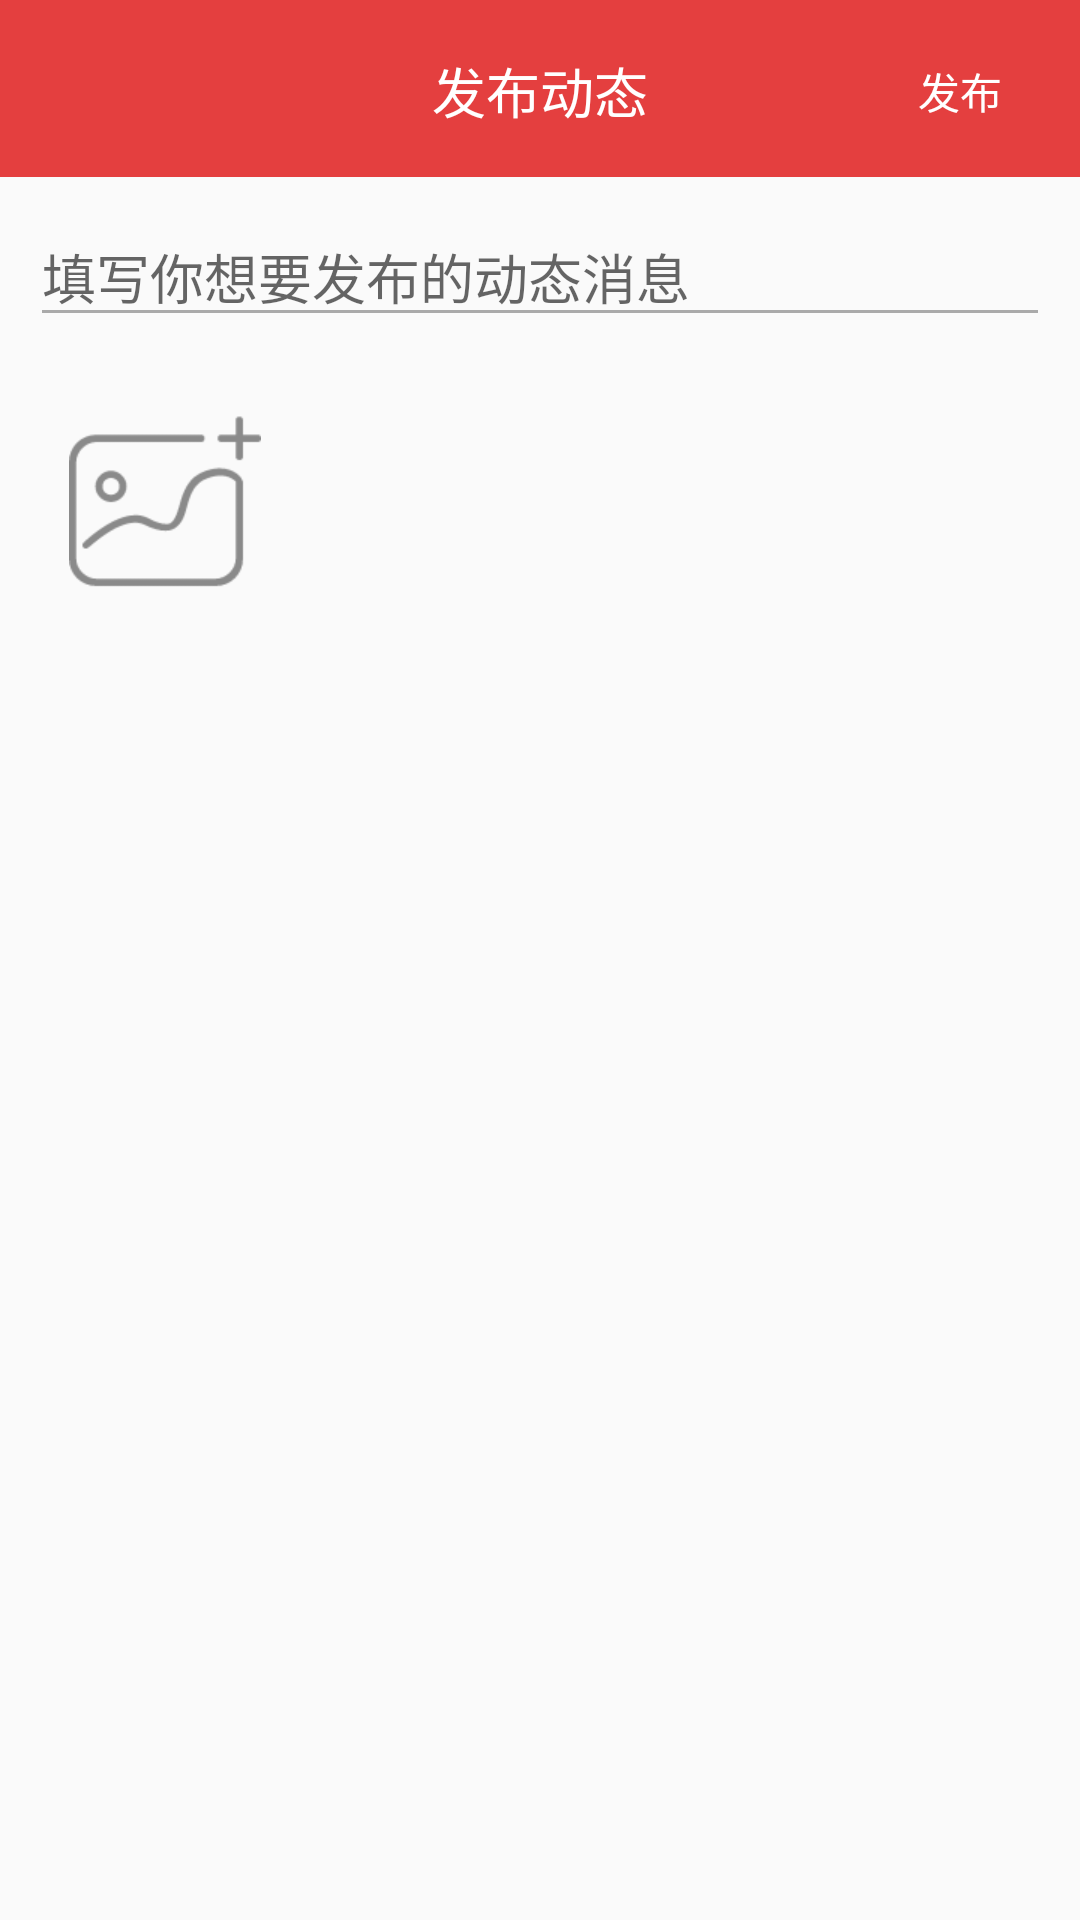

Write the Android layout XML for this screen, with the resource values it uses.
<!-- AndroidManifest.xml: application theme AppTheme -->
<!-- res/layout/activity_status_send.xml -->
<?xml version="1.0" encoding="utf-8"?>
<RelativeLayout
        xmlns:android="http://schemas.android.com/apk/res/android"
        xmlns:tools="http://schemas.android.com/tools"
        xmlns:app="http://schemas.android.com/apk/res-auto"
        android:layout_width="match_parent"
        android:layout_height="match_parent">

    <com.google.android.material.appbar.AppBarLayout
            android:id="@+id/app_bar_layout_send_status"
            app:elevation="0dp"
            android:layout_width="match_parent"
            android:layout_height="wrap_content">

        <androidx.appcompat.widget.Toolbar
                android:layout_width="match_parent"
                android:layout_height="wrap_content"
                app:popupTheme="@style/ThemeOverlay.AppCompat.Light"
                app:theme="@style/ThemeOverlay.AppCompat.Dark.ActionBar"
                android:fitsSystemWindows="true">

            <ImageView
                    android:id="@+id/iv_back_send_status"
                    android:layout_width="25dp"
                    android:layout_height="25dp"
                    android:layout_marginLeft="15dp"
                    android:layout_marginTop="18dp"
                    android:layout_marginBottom="14dp"
                    android:singleLine="true"
                    android:gravity="center"
                    android:src="@drawable/ic_add_new_back"
                    android:visibility="visible"/>

            <TextView
                    android:layout_width="wrap_content"
                    android:layout_height="wrap_content"
                    android:layout_gravity="center"
                    android:layout_marginTop="17dp"
                    android:layout_marginBottom="15dp"
                    android:singleLine="true"
                    android:textColor="@color/white"
                    android:text="发布动态"
                    android:textSize="18sp"
                    android:visibility="visible"/>

            <TextView
                    android:id="@+id/tv_send_status"
                    android:text="发布"
                    android:textColor="@color/white"
                    android:layout_width="50dp"
                    android:layout_height="25dp"
                    android:layout_gravity="right"
                    android:layout_marginEnd="15dp"
                    android:layout_marginTop="18dp"
                    android:layout_marginBottom="16dp"
                    android:gravity="center"
                    tools:ignore="RtlHardcoded"/>

        </androidx.appcompat.widget.Toolbar>
    </com.google.android.material.appbar.AppBarLayout>

    <EditText
            android:layout_marginTop="10dp"
            android:layout_marginLeft="10dp"
            android:layout_marginRight="10dp"
            android:id="@+id/et_text_msg_will_send_status"
            android:layout_below="@id/app_bar_layout_send_status"
            android:hint="填写你想要发布的动态消息"
            android:theme="@style/CoolChatInnerEditText"
            android:textCursorDrawable="@drawable/shape_chat_et_cursor_color"
            android:layout_width="match_parent"
            android:layout_height="wrap_content"/>

    <ImageView
            android:id="@+id/iv_send_status"
            android:layout_marginLeft="5dp"
            android:layout_marginTop="5dp"
            android:src="@drawable/ic_status_send_img"
            android:layout_below="@id/et_text_msg_will_send_status"
            android:layout_width="100dp"
            android:scaleType="center"
            android:layout_height="100dp"/>

</RelativeLayout>
<!-- resources referenced by this layout -->
<resources>
  <color name="white">#FFFFFF</color>
  <!-- drawable ic_status_send_img: png bitmap (drawable-xhdpi, 2840 bytes) -->
  <!-- drawable shape_chat_et_cursor_color (drawable-xhdpi) -->
  <?xml version="1.0" encoding="utf-8"?>
  <shape xmlns:android="http://schemas.android.com/apk/res/android"
  
         android:shape="rectangle">
  
      <size android:width="2dp"/>
  
      <solid android:color="@color/colorPrimary"/>
  
  </shape>
  <style name="CoolChatInnerEditText" parent="Theme.AppCompat.Light">
          <item name="colorControlNormal">@android:color/darker_gray</item>
          <item name="colorControlActivated">@android:color/darker_gray</item>
      </style>
  <style name="AppTheme" parent="Theme.AppCompat.Light.NoActionBar">
          
          <item name="colorPrimary">@color/colorPrimary</item>
          <item name="colorPrimaryDark">@color/colorPrimaryDark</item>
          <item name="colorAccent">@color/colorAccent</item>
          <item name="colorControlHighlight">@android:color/transparent</item>
      </style>
  <color name="colorPrimary">#E43F3F</color>
  <color name="colorPrimaryDark">#E12929</color>
  <color name="colorAccent">#FFFFFF</color>
</resources>
